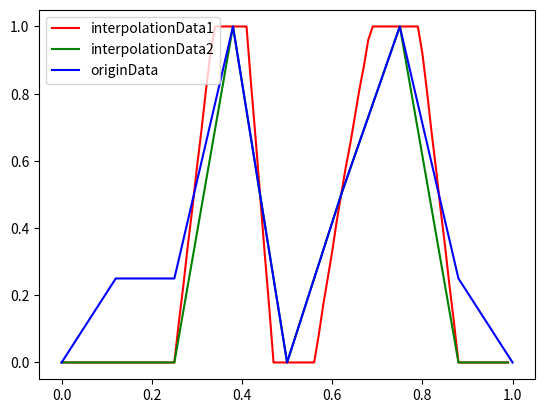

Write Python code to recreate this figure.
# originData = [0,40,80,40,-50,160,80,120,40,-50]
originData = [0,50,50,200,0,100,200,50,0]
# 生成原始索引，范围是0到1
originIndex = []
for i in range(len(originData)):
    # 保留两位小数
    originIndex.append(round(i / (len(originData) - 1), 2))

# 输出原始索引
print("原始索引：", originIndex)

# 生成intensityData，（val-100）/100+0.5，然后clamp到0和1之间
intensityData=[]
for i in range(len(originData)):
    # 对原始数据进行变换
    intensityData.append((originData[i] - 100) / 100 + 0.5)
    # 保留两位小数
    intensityData[i] = round(intensityData[i], 2)
    # clamp到0和1之间
    if intensityData[i] < 0:
        intensityData[i] = 0
    if intensityData[i] > 1:
        intensityData[i] = 1


# 生成100个采样索引，范围是0到1
interpolationIndex = []
for i in range(100):
    # 保留两位小数
    interpolationIndex.append(round(i / 100, 2))

# 生成插值数据，长度是100，每个元素的值是根据插值索引计算出来的
interpolationData1 = []
interpolationData2 = []
for i in range(len(interpolationIndex)):
    # 找到interpolationIndex[i]在originIndex中的位置
    for j in range(len(originIndex) - 1):
        if interpolationIndex[i] >= originIndex[j] and interpolationIndex[i] <= originIndex[j + 1]:
            # 对originData[j]和originData[j + 1]之间的值进行插值，得到interpolationData[i]
            # 计算插值系数
            factor = (interpolationIndex[i] - originIndex[j]) / (originIndex[j + 1] - originIndex[j])
            # 计算插值数据
            interpolationData1.append(originData[j] + (originData[j + 1] - originData[j]) * factor)
            interpolationData2.append(intensityData[j] + (intensityData[j + 1] - intensityData[j]) * factor)
            break

# 对插值数据进行下面的操作：（val-100）/100+0.5，然后clamp到0和1之间
for i in range(len(interpolationData1)):
    # 对插值数据进行变换
    interpolationData1[i] = (interpolationData1[i] - 100) / 100 + 0.5
    # 保留两位小数
    interpolationData1[i] = round(interpolationData1[i], 2)
    # clamp到0和1之间
    if interpolationData1[i] < 0:
        interpolationData1[i] = 0
    if interpolationData1[i] > 1:
        interpolationData1[i] = 1

# originData 每个元素除以200
for i in range(len(originData)):
    # 保留两位小数
    originData[i] = round(originData[i] / 200, 2)

print("originData:", originData)

# 插值数据1和2绘制成折线图，横轴是插值索引，纵轴是插值数据
import matplotlib.pyplot as plt
import numpy as np
# originData绘制成条形图，横轴是原始索引，纵轴是原始数据
# plt.bar(originIndex, originData, label='originData', color='b')
plt.plot(interpolationIndex, interpolationData1, label='interpolationData1', color='r')
plt.plot(interpolationIndex, interpolationData2, label='interpolationData2', color='g')
plt.plot(originIndex, originData, label='originData', color='b')
plt.legend()
plt.show()


